Run: headless pygame with SDL's dummy video driver; simulated clock (each Clock.tick advances the game by its frame time, no real sleeping); random seed 0; keys injected as events and as key.get_pressed() state; no mouse input.
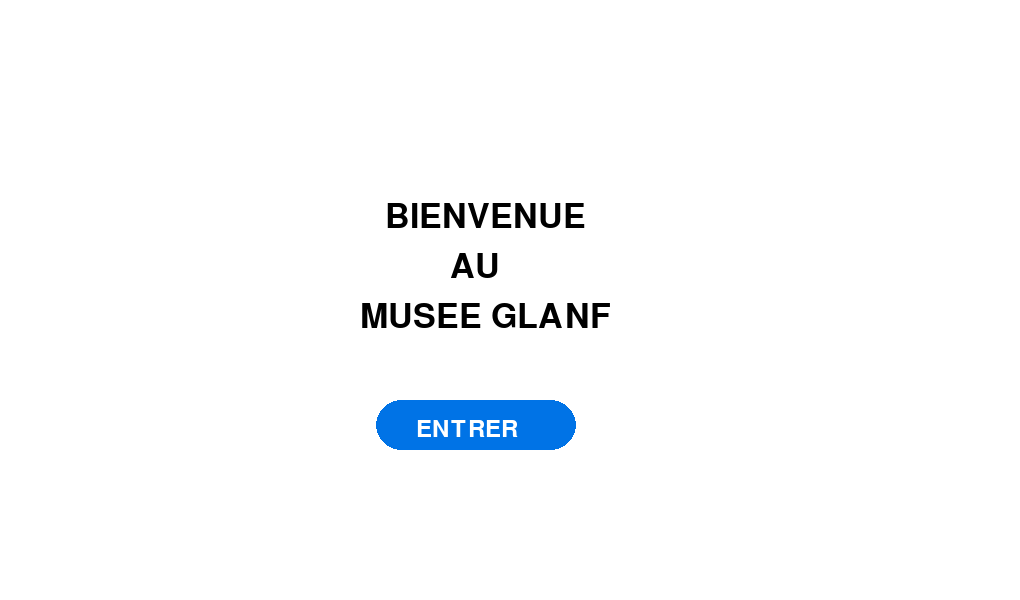
Frame 1 of 4 · flips 1–60 · no input
Frame 2 of 4 · flips 61–180 · tapped SPACE, RETURN · held RIGHT (→), D · screen unchanged from frame 1, image omitted
Frame 3 of 4 · flips 181–300 · held DOWN (↓), S · screen unchanged from frame 2, image omitted
Frame 4 of 4 · flips 301–420 · held LEFT (←), A, UP (↑), W · screen unchanged from frame 3, image omitted

The pygame program that drew these frames:

import pygame
SCREEN_WIDTH = 1020
SCREEN_HEIGHT = 600
SIZE_TEXTE = 50
BLACK = (0,0,0)
WHITE = (255,255,255)
SIZE = 400

pygame.init()
screen = pygame.display.set_mode((SCREEN_WIDTH, SCREEN_HEIGHT))
pygame.display.set_caption("Musée GLANF")
clock = pygame.time.Clock()
running = True

while running:
   
    for event in pygame.event.get():
        if event.type == pygame.QUIT:
            running = False

    enter_button = pygame.Rect(SCREEN_WIDTH/2 - SIZE /3,SCREEN_HEIGHT/2+SIZE/4, 200, 50)
    font = pygame.font.Font(None, 50)
    button_font = pygame.font.Font(None, 40)
    buttons = { 
    "ENTRER": enter_button,
    }
    def draw_buttons(screen):
        pygame.draw.rect(screen, (0, 115, 230), enter_button,0,25)
        font = pygame.font.SysFont(None, 36)
        enter = font.render("ENTRER", True, WHITE)
        screen.blit(enter,(SCREEN_WIDTH/2 - SIZE /3+40,(SCREEN_HEIGHT/2+SIZE/4+17.5)))
    

    screen.fill("white")
    font = pygame.font.Font(None,SIZE_TEXTE)
    text   = font.render("BIENVENUE", True, BLACK)
    text_2   = font.render("AU", True, BLACK)
    text_3   = font.render("MUSEE GLANF", True, BLACK)
    screen.blit(text,(SCREEN_WIDTH/2 - SIZE_TEXTE*2.5,SCREEN_HEIGHT/2-100))
    screen.blit(text_2,(SCREEN_WIDTH/2 - SIZE_TEXTE*1.2,SCREEN_HEIGHT/2-50))
    screen.blit(text_3,(SCREEN_WIDTH/2 - SIZE_TEXTE*3,SCREEN_HEIGHT/2))
    draw_buttons(screen)
    pygame.display.flip()

    clock.tick(60)  

pygame.quit()
